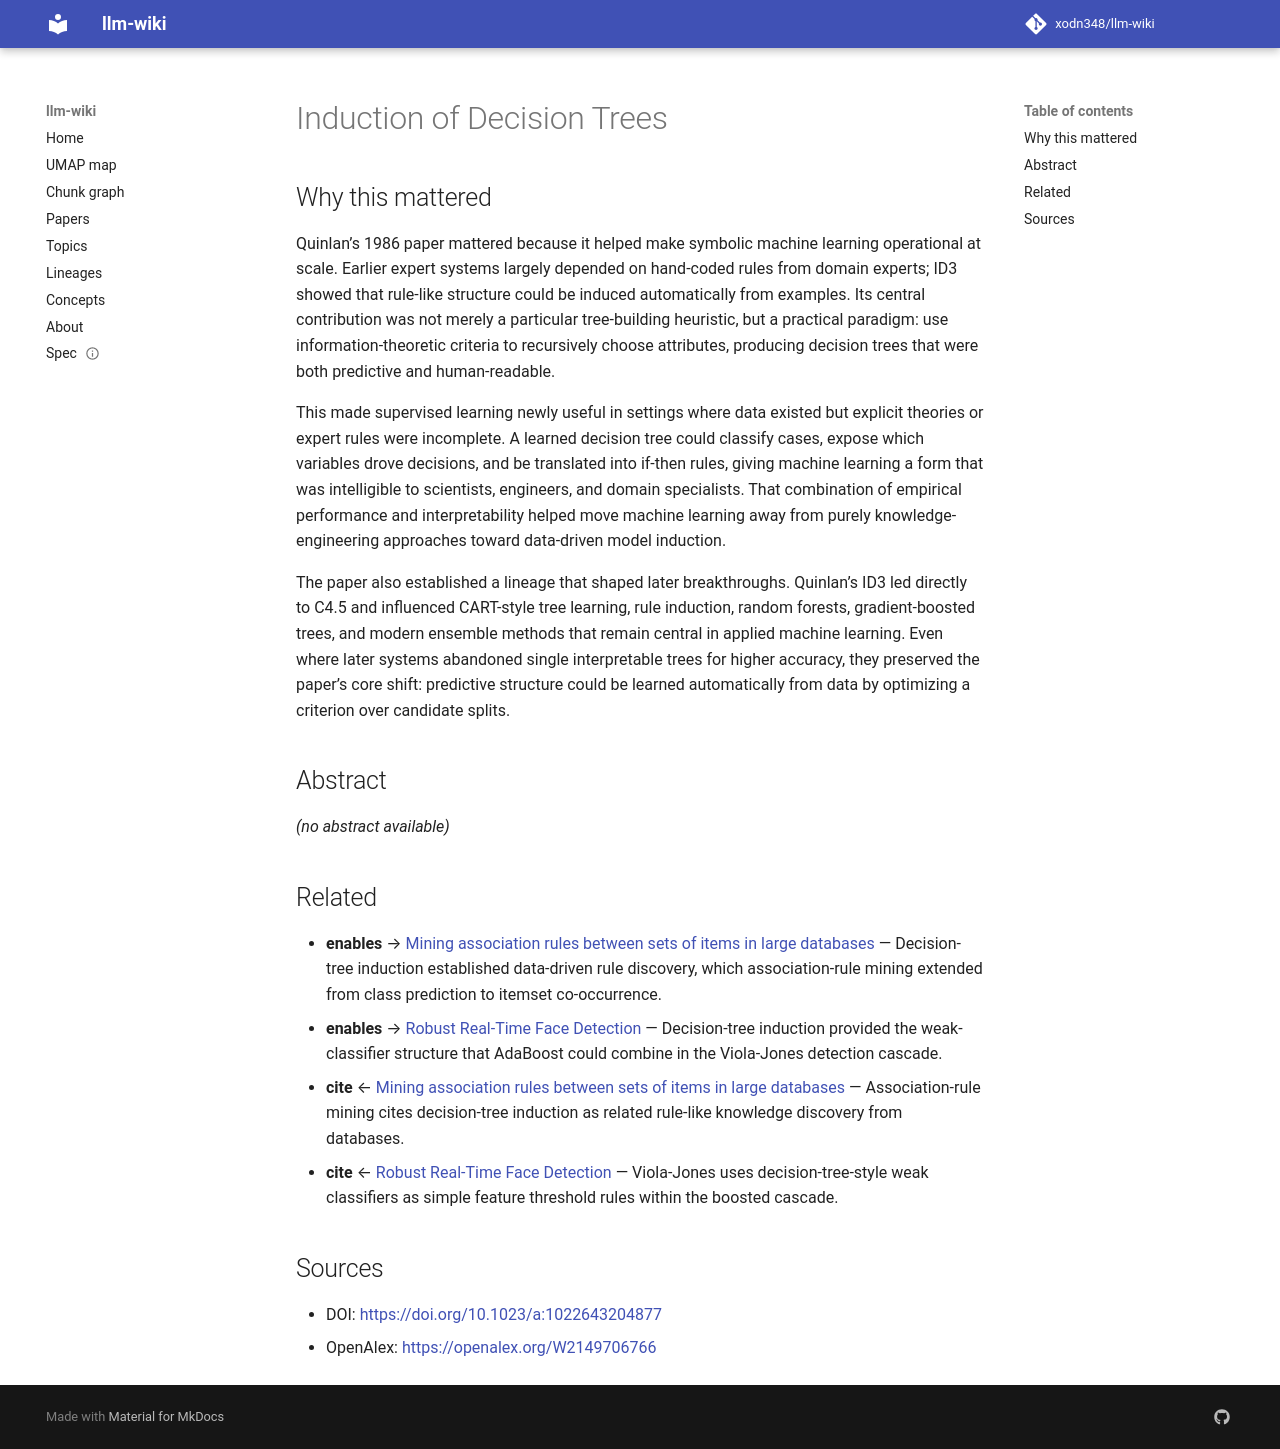

repository: xodn348/llm-wiki · page: paper/10_1023_a_1022643204877/index.html · generator: mkdocs

---
title: Induction of Decision Trees
doi: 10.1023/a:1022643204877
openalex_id: https://openalex.org/W2149706766
year: 1986
venue: Machine Learning
authors: J. R. Quinlan
citations: 14720
fleming_tier: true
concepts:
- Variety (cybernetics)
- Computer science
- Artificial intelligence
- Inference
- Machine learning
- ID3
- Decision tree
- Management science
- Decision tree learning
- Engineering
---

# Induction of Decision Trees

## Why this mattered

Quinlan’s 1986 paper mattered because it helped make symbolic machine learning operational at scale. Earlier expert systems largely depended on hand-coded rules from domain experts; ID3 showed that rule-like structure could be induced automatically from examples. Its central contribution was not merely a particular tree-building heuristic, but a practical paradigm: use information-theoretic criteria to recursively choose attributes, producing decision trees that were both predictive and human-readable.

This made supervised learning newly useful in settings where data existed but explicit theories or expert rules were incomplete. A learned decision tree could classify cases, expose which variables drove decisions, and be translated into if-then rules, giving machine learning a form that was intelligible to scientists, engineers, and domain specialists. That combination of empirical performance and interpretability helped move machine learning away from purely knowledge-engineering approaches toward data-driven model induction.

The paper also established a lineage that shaped later breakthroughs. Quinlan’s ID3 led directly to C4.5 and influenced CART-style tree learning, rule induction, random forests, gradient-boosted trees, and modern ensemble methods that remain central in applied machine learning. Even where later systems abandoned single interpretable trees for higher accuracy, they preserved the paper’s core shift: predictive structure could be learned automatically from data by optimizing a criterion over candidate splits.

## Abstract

_(no abstract available)_


## Related

- **enables** → [Mining association rules between sets of items in large databases](10_1145_170035_170072.md) — Decision-tree induction established data-driven rule discovery, which association-rule mining extended from class prediction to itemset co-occurrence.
- **enables** → [Robust Real-Time Face Detection](10_1023_b_visi_0000013087_49260_fb.md) — Decision-tree induction provided the weak-classifier structure that AdaBoost could combine in the Viola-Jones detection cascade.
- **cite** ← [Mining association rules between sets of items in large databases](10_1145_170035_170072.md) — Association-rule mining cites decision-tree induction as related rule-like knowledge discovery from databases.
- **cite** ← [Robust Real-Time Face Detection](10_1023_b_visi_0000013087_49260_fb.md) — Viola-Jones uses decision-tree-style weak classifiers as simple feature threshold rules within the boosted cascade.


## Sources

- DOI: [https://doi.org/10.1023/a:1022643204877](https://doi.org/10.1023/a:1022643204877)
- OpenAlex: [https://openalex.org/W2149706766](https://openalex.org/W2149706766)
